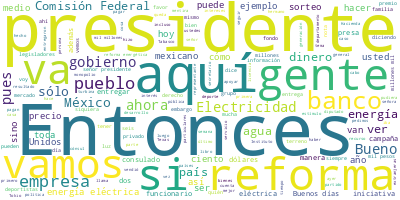

Data behind this chart, as committed beside it:
Participante, Texto, Sentimiento, Palabras, Dia, Mes, Anio
PRESIDENTE ANDRES MANUEL LOPEZ OBRADOR, Buenos días. Ánimo., 0.0, 3, 06, 10, 2021
PRESIDENTE ANDRES MANUEL LOPEZ OBRADOR, Bueno, pues el día de hoy es muy importa…, 0.0, 53, 06, 10, 2021
PRESIDENTE ANDRES MANUEL LOPEZ OBRADOR, Lo hemos venido haciendo en años anterio…, 0.0, 67, 06, 10, 2021
PRESIDENTE ANDRES MANUEL LOPEZ OBRADOR, Todo esto lo hace el instituto que se cr…, 0.0, 77, 06, 10, 2021
PRESIDENTE ANDRES MANUEL LOPEZ OBRADOR, Y ya sabemos todos de la importancia que…, 0.0, 46, 06, 10, 2021
PRESIDENTE ANDRES MANUEL LOPEZ OBRADOR, Por eso, en el último sorteo se logró re…, 0.0, 45, 06, 10, 2021
PRESIDENTE ANDRES MANUEL LOPEZ OBRADOR, Yo creo que ya tienen el programa ¿no? P…, 0.0, 14, 06, 10, 2021
MARGARITA GONZALEZ SARAVIA CALDERON, Buenos días. Con su permiso, señor presi…, 0.0, 7, 06, 10, 2021
MARGARITA GONZALEZ SARAVIA CALDERON, Vamos a informar de los resultados del s…, 0.0, 13, 06, 10, 2021
MARGARITA GONZALEZ SARAVIA CALDERON, Bueno, se vendieron dos millones… Se imp…, 0.0, 26, 06, 10, 2021
MARGARITA GONZALEZ SARAVIA CALDERON, El importante de la venta total fue de 1…, 0.0, 41, 06, 10, 2021
MARGARITA GONZALEZ SARAVIA CALDERON, Se pagan también impuestos de 14 millone…, 0.0, 58, 06, 10, 2021
MARGARITA GONZALEZ SARAVIA CALDERON, De los premios que estaban previstos, de…, 0.0, 71, 06, 10, 2021
MARGARITA GONZALEZ SARAVIA CALDERON, Nos faltan cuatro premios por presentars…, 0.0, 42, 06, 10, 2021
MARGARITA GONZALEZ SARAVIA CALDERON, Y nos referimos al departamento de Jardi…, 0.0, 64, 06, 10, 2021
MARGARITA GONZALEZ SARAVIA CALDERON, Presidente:, 0.0, 1, 06, 10, 2021
MARGARITA GONZALEZ SARAVIA CALDERON, Queremos -y aquí está presente la person…, 0.0, 51, 06, 10, 2021
MARGARITA GONZALEZ SARAVIA CALDERON, Es todo, presidente., 0.0, 3, 06, 10, 2021
MARGARITA GONZALEZ SARAVIA CALDERON, Muchas gracias., 0.0, 2, 06, 10, 2021
ANA GABRIELA GUEVARA ESPINOZA, Muy buenos días a todas y a todos., 0.0, 8, 06, 10, 2021
ANA GABRIELA GUEVARA ESPINOZA, Pues bien, el premio que hoy, como hizo …, 0.0, 92, 06, 10, 2021
ANA GABRIELA GUEVARA ESPINOZA, El monto para el oro es 480 mil pesos, p…, 0.0, 26, 06, 10, 2021
ANA GABRIELA GUEVARA ESPINOZA, El total de deportistas que hoy recibirá…, 0.0, 72, 06, 10, 2021
ANA GABRIELA GUEVARA ESPINOZA, Aclarar que este estímulo, es la tercera…, 0.0, 43, 06, 10, 2021
ANA GABRIELA GUEVARA ESPINOZA, Por lo tanto, esta ocasión en la edición…, 0.0, 109, 06, 10, 2021
ANA GABRIELA GUEVARA ESPINOZA, Presidente, nos acompañan aquí seis de l…, 0.0, 12, 06, 10, 2021
ANA GABRIELA GUEVARA ESPINOZA, Ah, bueno, entregar los cheques., 0.0, 5, 06, 10, 2021
ANA GABRIELA GUEVARA ESPINOZA, En primer lugar, pedimos que pasé Luis A…, 0.0, 14, 06, 10, 2021
ANA GABRIELA GUEVARA ESPINOZA, Le pedimos a Aremi Fuentes Zavala., 0.0, 6, 06, 10, 2021
ANA GABRIELA GUEVARA ESPINOZA, Le pedimos a Alejandra Valencia Trujillo…, 0.0, 6, 06, 10, 2021
ANA GABRIELA GUEVARA ESPINOZA, Le pedimos a Juan Diego García López., 0.0, 7, 06, 10, 2021
ANA GABRIELA GUEVARA ESPINOZA, Ahora le pedimos que pase a Jesús Hernán…, 0.0, 9, 06, 10, 2021
ANA GABRIELA GUEVARA ESPINOZA, Y por último a Diego López Díaz., 0.0, 7, 06, 10, 2021
PRESIDENTE ANDRES MANUEL LOPEZ OBRADOR, Muy bien, Muchas gracias a ustedes, al d…, 0.0, 36, 06, 10, 2021
PRESIDENTE ANDRES MANUEL LOPEZ OBRADOR, Y felicidades. Es un pequeño reconocimie…, 0.0, 27, 06, 10, 2021
PRESIDENTE ANDRES MANUEL LOPEZ OBRADOR, Vamos a continuar, les invitamos para qu…, 0.0, 23, 06, 10, 2021
ANA ELIZABETH GARCIA VILCHIS, Buenos días, señor presidente; buenos dí…, 0.0, 11, 06, 10, 2021
ANA ELIZABETH GARCIA VILCHIS, El fin de semana, el presidente hizo un …, 0.0, 31, 06, 10, 2021
ANA ELIZABETH GARCIA VILCHIS, En el municipio de Huauchinango, en la S…, 0.0, 67, 06, 10, 2021
ANA ELIZABETH GARCIA VILCHIS, Cuando les preguntó a los pobladores si …, 0.0, 78, 06, 10, 2021
ANA ELIZABETH GARCIA VILCHIS, En cambio, sí hubo medios que destacaron…, 0.0, 33, 06, 10, 2021
ANA ELIZABETH GARCIA VILCHIS, Este gobierno que encabeza nuestro presi…, 0.0, 52, 06, 10, 2021
ANA ELIZABETH GARCIA VILCHIS, Bueno, ahora vamos a pasar a nuestra sec…, 0.0, 29, 06, 10, 2021
ANA ELIZABETH GARCIA VILCHIS, El pasado viernes 1º de octubre, el pres…, 0.0, 41, 06, 10, 2021
ANA ELIZABETH GARCIA VILCHIS, Sin embargo, medios de comunicación como…, 0.0, 103, 06, 10, 2021
ANA ELIZABETH GARCIA VILCHIS, Aquí vemos ejemplos. Reforma es el ejemp…, 0.0, 83, 06, 10, 2021
ANA ELIZABETH GARCIA VILCHIS, ‘Monopolio’ es una de las palabras que m…, 0.0, 18, 06, 10, 2021
ANA ELIZABETH GARCIA VILCHIS, ‘Monopolio: concesión otorgada por la au…, 0.0, 32, 06, 10, 2021
ANA ELIZABETH GARCIA VILCHIS, En realidad, no hay ningún monopolio. La…, 0.0, 42, 06, 10, 2021
ANA ELIZABETH GARCIA VILCHIS, Otra nota del Reforma titulada ‘Plantean…, 0.0, 99, 06, 10, 2021
ANA ELIZABETH GARCIA VILCHIS, Aquí vemos las reacciones de ciertos sec…, 0.0, 42, 06, 10, 2021
ANA ELIZABETH GARCIA VILCHIS, Aclaramos que la capacidad actual de la …, 0.0, 55, 06, 10, 2021
ANA ELIZABETH GARCIA VILCHIS, Estas reglas van a cambiar por unas de v…, 0.0, 23, 06, 10, 2021
ANA ELIZABETH GARCIA VILCHIS, Veamos algunas reacciones. Por ejemplo, …, 0.0, 58, 06, 10, 2021
ANA ELIZABETH GARCIA VILCHIS, Todo lo que le preocupa al Consejo Coord…, 0.0, 36, 06, 10, 2021
ANA ELIZABETH GARCIA VILCHIS, Ahora veamos algunos ejemplos que muestr…, 0.0, 18, 06, 10, 2021
ANA ELIZABETH GARCIA VILCHIS, En esta nota de Energía a Debate, apoyad…, 0.0, 45, 06, 10, 2021
ANA ELIZABETH GARCIA VILCHIS, Bueno, después vemos la versión gráfica …, 0.0, 57, 06, 10, 2021
ANA ELIZABETH GARCIA VILCHIS, Hay un dato curioso que muchos desconoce…, 0.0, 25, 06, 10, 2021
ANA ELIZABETH GARCIA VILCHIS, Aquí ejemplos de lo que publica sobre la…, 0.0, 16, 06, 10, 2021
... 159 more rows
